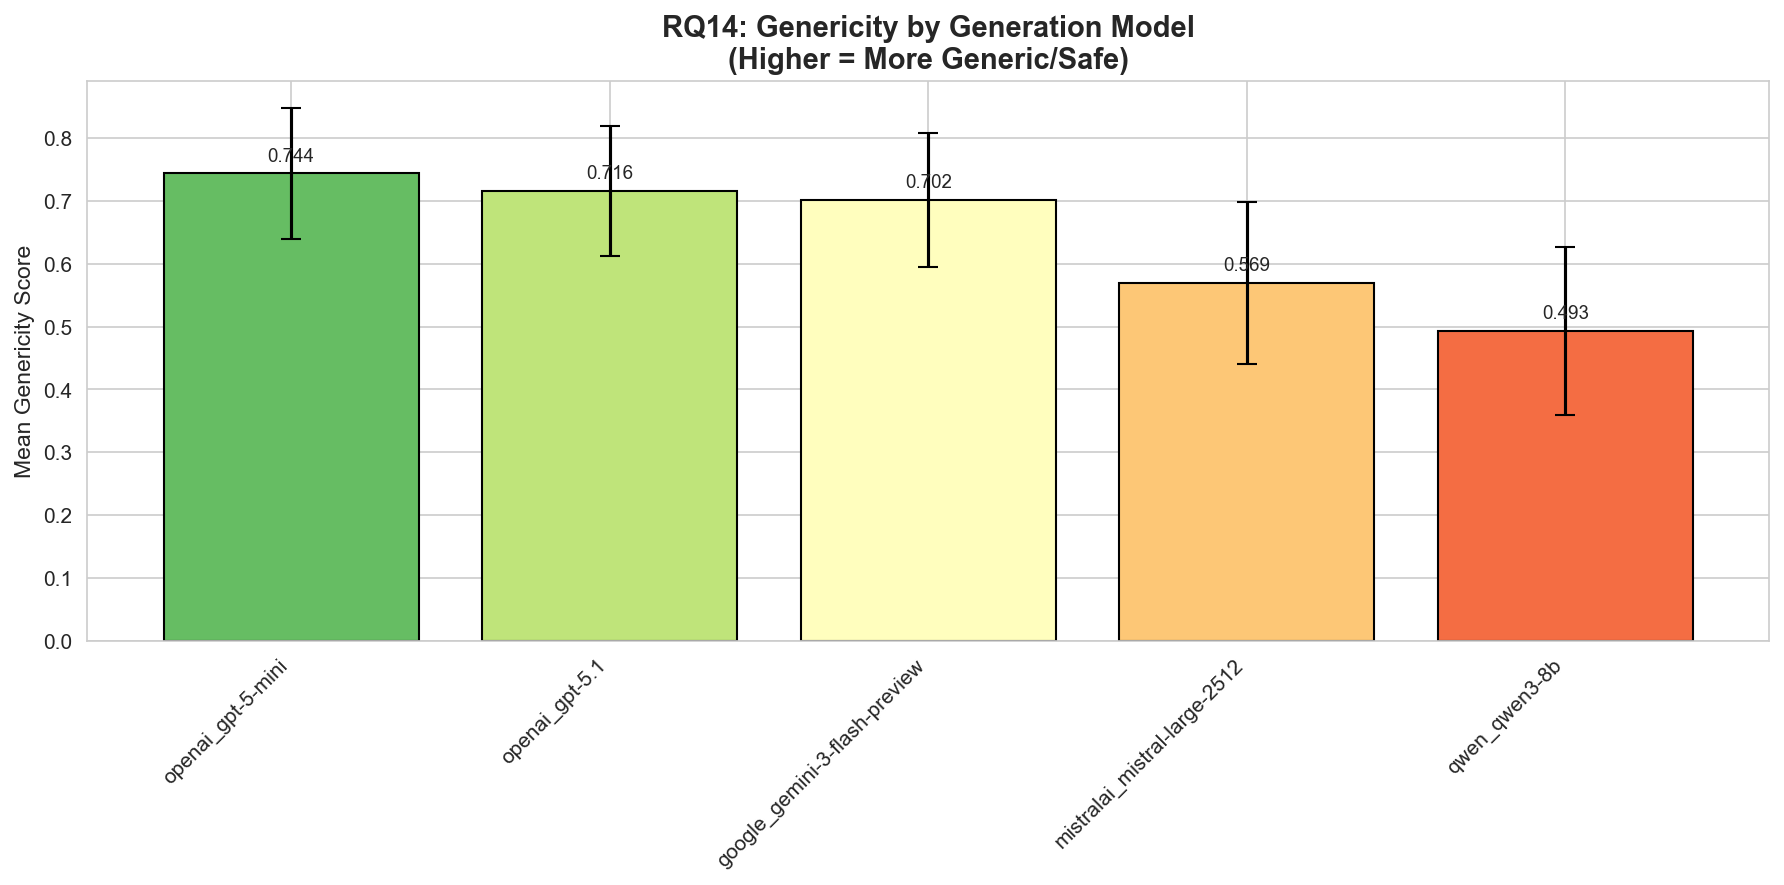

The file beside this chart, header and first rows:
model, n_stories, mean_genericity, std_genericity, pct_generic, mean_cultural_accuracy, mean_average_score, genericity_cultural_correlation, correlation_p_value, correlation_significant, genericity_rank
openai_gpt-5-mini, 120, 0.7436, 0.1045, 26.67, 2.375, 1.925, -0.05822, 0.5276, False, 1.0
openai_gpt-5.1, 120, 0.7161, 0.1037, 13.33, 3.133, 2.79, -0.09331, 0.3107, False, 2.0
google_gemini-3-flash-preview, 120, 0.7018, 0.1066, 9.167, 2.4, 1.869, -0.002759, 0.9761, False, 3.0
mistralai_mistral-large-2512, 120, 0.5693, 0.1294, 0.8333, 2.2, 1.673, -0.01948, 0.8327, False, 4.0
qwen_qwen3-8b, 119, 0.4927, 0.1341, 0.0, 2.134, 1.798, -0.09416, 0.3084, False, 5.0
